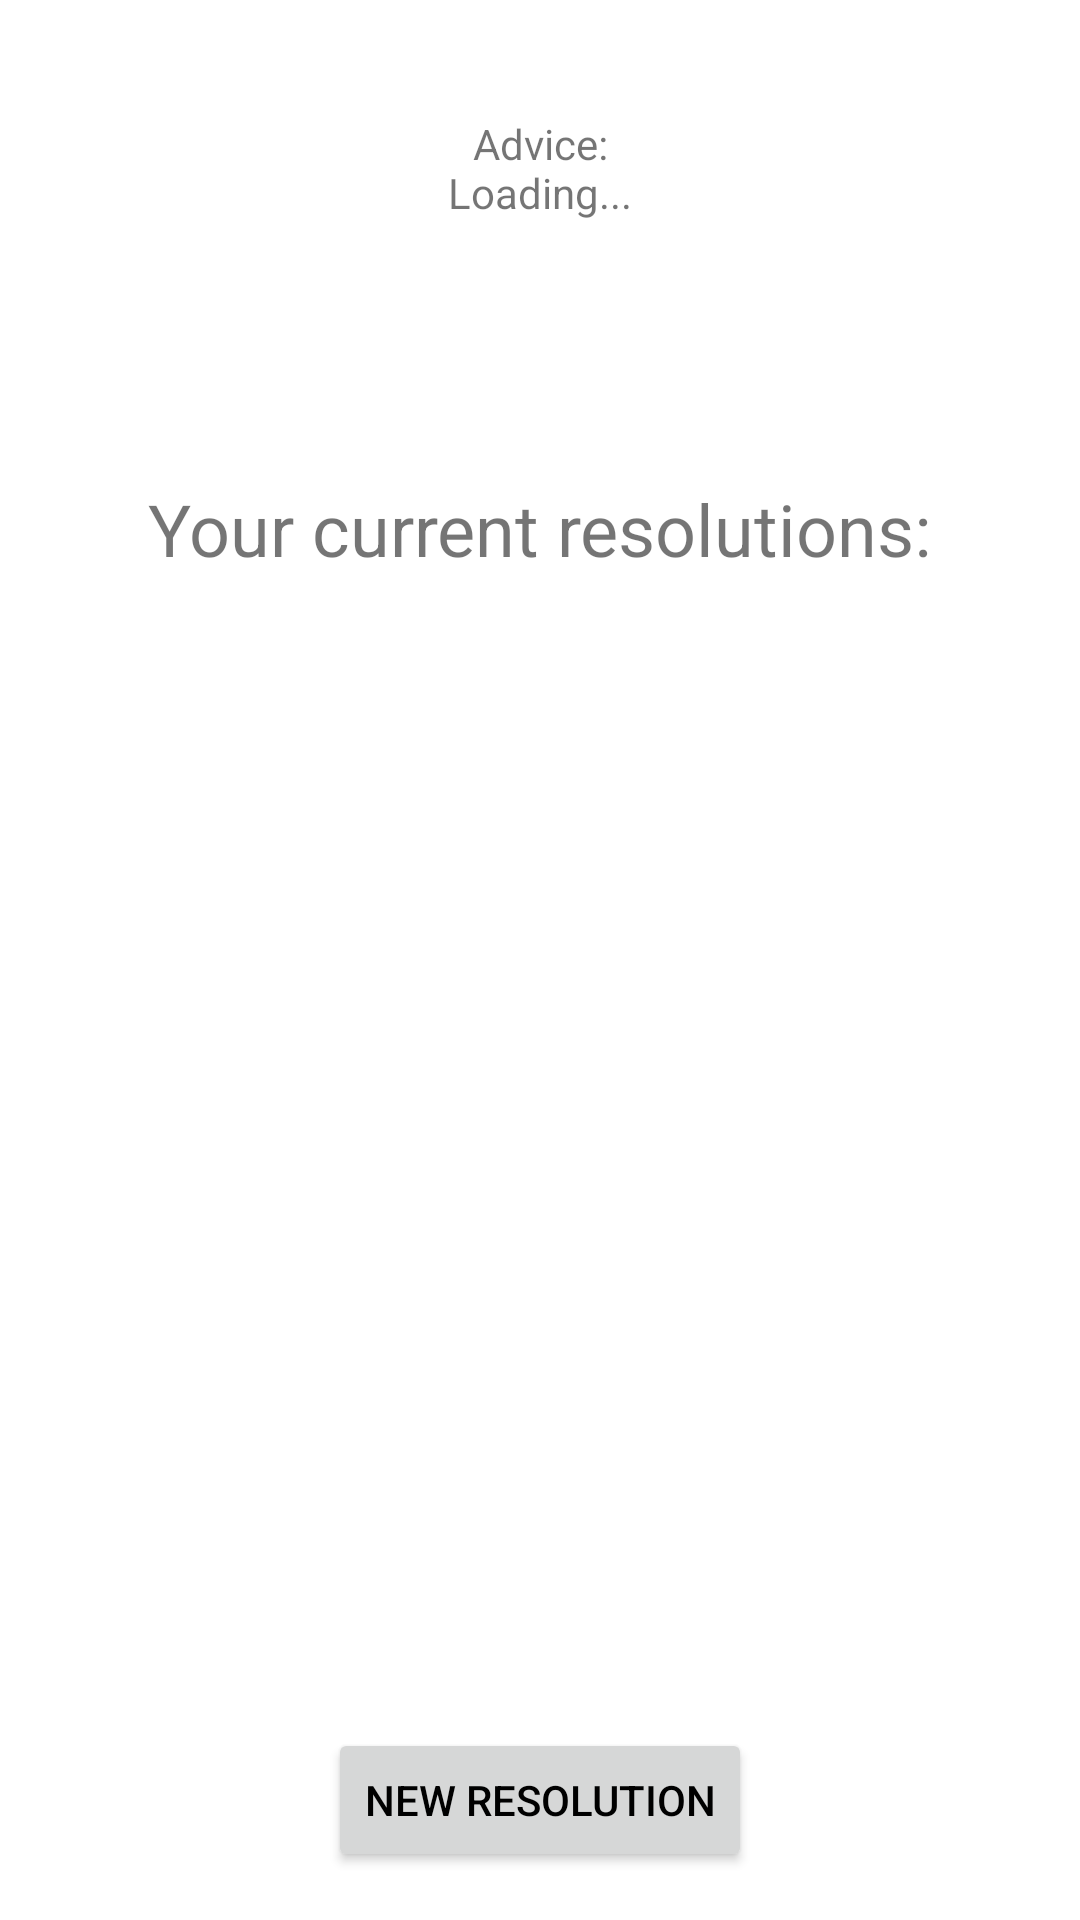

Layout XML and referenced resources for this Android screen:
<!-- AndroidManifest.xml: application theme Theme.JustPlanIt -->
<!-- res/layout/fragment_home.xml -->
<?xml version="1.0" encoding="utf-8"?>
<androidx.constraintlayout.widget.ConstraintLayout xmlns:android="http://schemas.android.com/apk/res/android"
    xmlns:app="http://schemas.android.com/apk/res-auto"
    xmlns:tools="http://schemas.android.com/tools"
    android:layout_width="match_parent"
    android:layout_height="match_parent"
    tools:context=".ui.home.HomeFragment">

    <TextView
        android:id="@+id/home_motd"
        android:layout_width="320dp"
        android:layout_height="80dp"
        android:layout_marginTop="16dp"
        android:gravity="center"
        android:text="@string/advice_nloading"
        android:textAlignment="center"
        android:textSize="14sp"
        app:layout_constraintEnd_toEndOf="parent"
        app:layout_constraintStart_toStartOf="parent"
        app:layout_constraintTop_toTopOf="parent" />

    <TextView
        android:id="@+id/home_resolution_text"
        android:layout_width="wrap_content"
        android:layout_height="wrap_content"
        android:layout_marginTop="64dp"
        android:text="@string/home_resolution_text"
        android:textSize="24sp"
        app:layout_constraintEnd_toEndOf="parent"
        app:layout_constraintStart_toStartOf="parent"
        app:layout_constraintTop_toBottomOf="@+id/home_motd" />

    <androidx.recyclerview.widget.RecyclerView
        android:id="@+id/home_recycler_view"
        android:layout_width="0dp"
        android:layout_height="0dp"
        android:layout_marginStart="8dp"
        android:layout_marginTop="32dp"
        android:layout_marginEnd="8dp"
        android:layout_marginBottom="16dp"
        app:layout_constraintBottom_toTopOf="@+id/home_resolution_create"
        app:layout_constraintEnd_toEndOf="parent"
        app:layout_constraintStart_toStartOf="parent"
        app:layout_constraintTop_toBottomOf="@+id/home_resolution_text" />

    <Button
        android:id="@+id/home_resolution_create"
        android:layout_width="wrap_content"
        android:layout_height="wrap_content"
        android:layout_marginBottom="16dp"
        android:text="@string/home_resolution_create"
        android:textColor="@color/white"
        app:layout_constraintBottom_toBottomOf="parent"
        app:layout_constraintEnd_toEndOf="parent"
        app:layout_constraintStart_toStartOf="parent" />

</androidx.constraintlayout.widget.ConstraintLayout>
<!-- resources referenced by this layout -->
<resources>
  <color name="white">#000000</color>
  <string name="advice_nloading">Advice:\nLoading...</string>
  <string name="home_resolution_create">NEW RESOLUTION</string>
  <string name="home_resolution_text">Your current resolutions:</string>
  <style name="Theme.JustPlanIt" parent="Theme.MaterialComponents.DayNight.DarkActionBar">
          
          <item name="colorPrimary">@color/black</item>
          <item name="colorPrimaryVariant">@color/grey</item>
          <item name="colorOnPrimary">@color/white</item>
          
          <item name="colorSecondary">@color/grey</item>
          <item name="colorSecondaryVariant">@color/grey</item>
          <item name="colorOnSecondary">@color/black</item>
          
          <item name="android:statusBarColor">?attr/colorPrimaryVariant</item>
          
      </style>
  <color name="black">#FF000000</color>
</resources>
